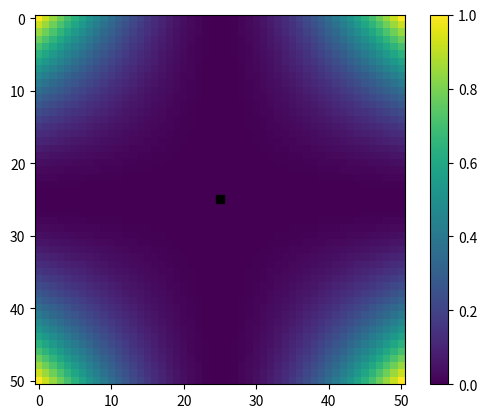

Source code (Python):
import numpy as np
from matplotlib import pyplot as plt
import os,sys
from mpl_toolkits.mplot3d import Axes3D
from matplotlib import cm
from matplotlib.ticker import LinearLocator, FormatStrFormatter

if False:

    # deformation of the field due to a movement to this position:
    # -1.0/np.exp(np.sqrt(xx**2+yy**2)*self.steepness)*self.A

    x = np.linspace(-1,1,1024)
    y = -1.0/np.exp(np.sqrt(x**2)*10.0)

    plt.plot(x,y)
    plt.show()

# drift potential
if False:
    L = 51.0
    L0 = (L-1.0)/2.0
    II,JJ = np.meshgrid(np.arange(L),np.arange(L))

    l = 1.0

    u = l*L*(((II-L0)/L0)**2 + ((JJ-L0)/L0)**2)
    plt.imshow(u)
    plt.show()

# saccade potential
if True:
    L = 51.0
    L0 = (L-1.0)/2.0
    II,JJ = np.meshgrid(np.arange(L),np.arange(L))

    X = 2.0

    i1 = 25.0
    j1 = 25.0

    t1 = X*L
    t2 = ((II-i1)/L0)**2
    t3 = ((JJ-j1)/L0)**2
    #u1 = X*L*(((II-i1)/L0)**2 * ((JJ-j1)/L0)**2)
    plt.imshow(t2*t3)
    plt.autoscale(False)
    plt.plot(i1,j1,'ks')
    plt.colorbar()
    plt.show()


